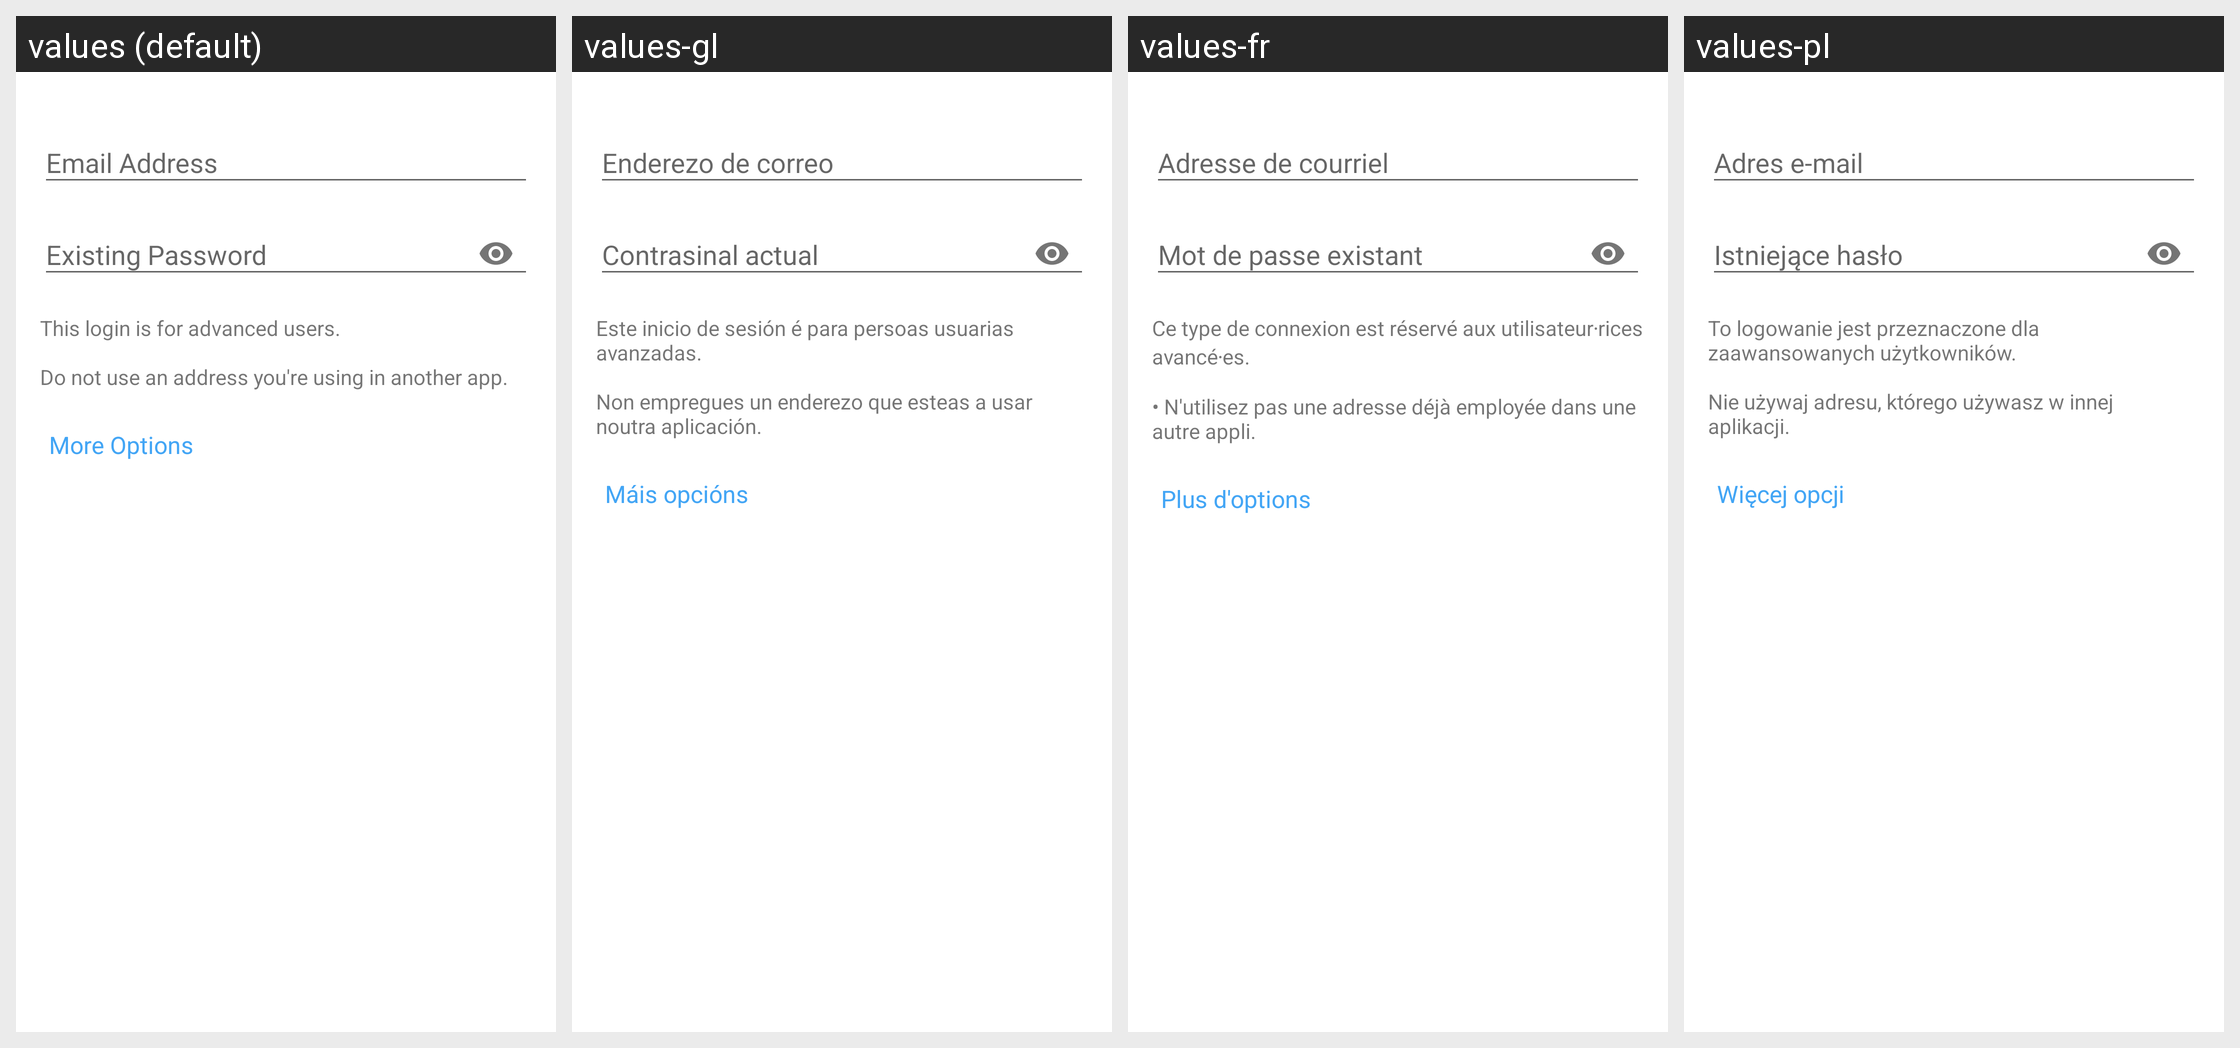

Here is an Android app screen in its default locale and in the app's own translations. Write out the translated-string differences for the strings that appear on this screen.
Android screen res/layout/activity_edittransport.xml rendered under 4 locales, left to right: values (default), values-gl, values-fr, values-pl. Device: Nexus 5 (rendered at 1080×1920; each locale shown at half size, 540×960, under a caption strip naming it); theme TextSecure.LightTheme.
Other locales in the repository, not shown: values-ar, values-az, values-be, values-bg, values-bqi, values-ca, values-ckb, values-cs, values-da, values-de, values-el, values-eo, values-es, values-et, values-eu, values-fa, values-fi, values-he, values-hr, values-hu, values-in, values-it, values-iw, values-ja, values-kab, values-km, values-ko, values-lt, values-mt, values-my, values-nb, values-nl, values-pt, values-pt-rBR, values-ro, values-ru, values-sc, values-sk, values-sq, values-sr, values-sv, values-ta, values-te, values-tr, values-uk, values-vi, values-zh-rCN, values-zh-rTW.
Strings drawn on this screen, with the default value and each locale's value (text and hints the layout hard-codes, and strings that could not be matched under every locale, appear in the picture but are not listed):

email_address
  values: Email Address
  values-gl: Enderezo de correo
  values-fr: Adresse de courriel
  values-pl: Adres e-mail

existing_password
  values: Existing Password
  values-gl: Contrasinal actual
  values-fr: Mot de passe existant
  values-pl: Istniejące hasło

login_advanced_hint
  values: This login is for advanced users.
      
      Do not use an address you're using in another app.
  values-gl: Este inicio de sesión é para persoas usuarias avanzadas.
      
      Non empregues un enderezo que esteas a usar noutra aplicación.
  values-fr: Ce type de connexion est réservé aux utilisateur⋅rices avancé⋅es.
      
      • N'utilisez pas une adresse déjà employée dans une autre appli.
  values-pl: To logowanie jest przeznaczone dla zaawansowanych użytkowników.
      
      Nie używaj adresu, którego używasz w innej aplikacji.

menu_more_options
  values: More Options
  values-gl: Máis opcións
  values-fr: Plus d'options
  values-pl: Więcej opcji
